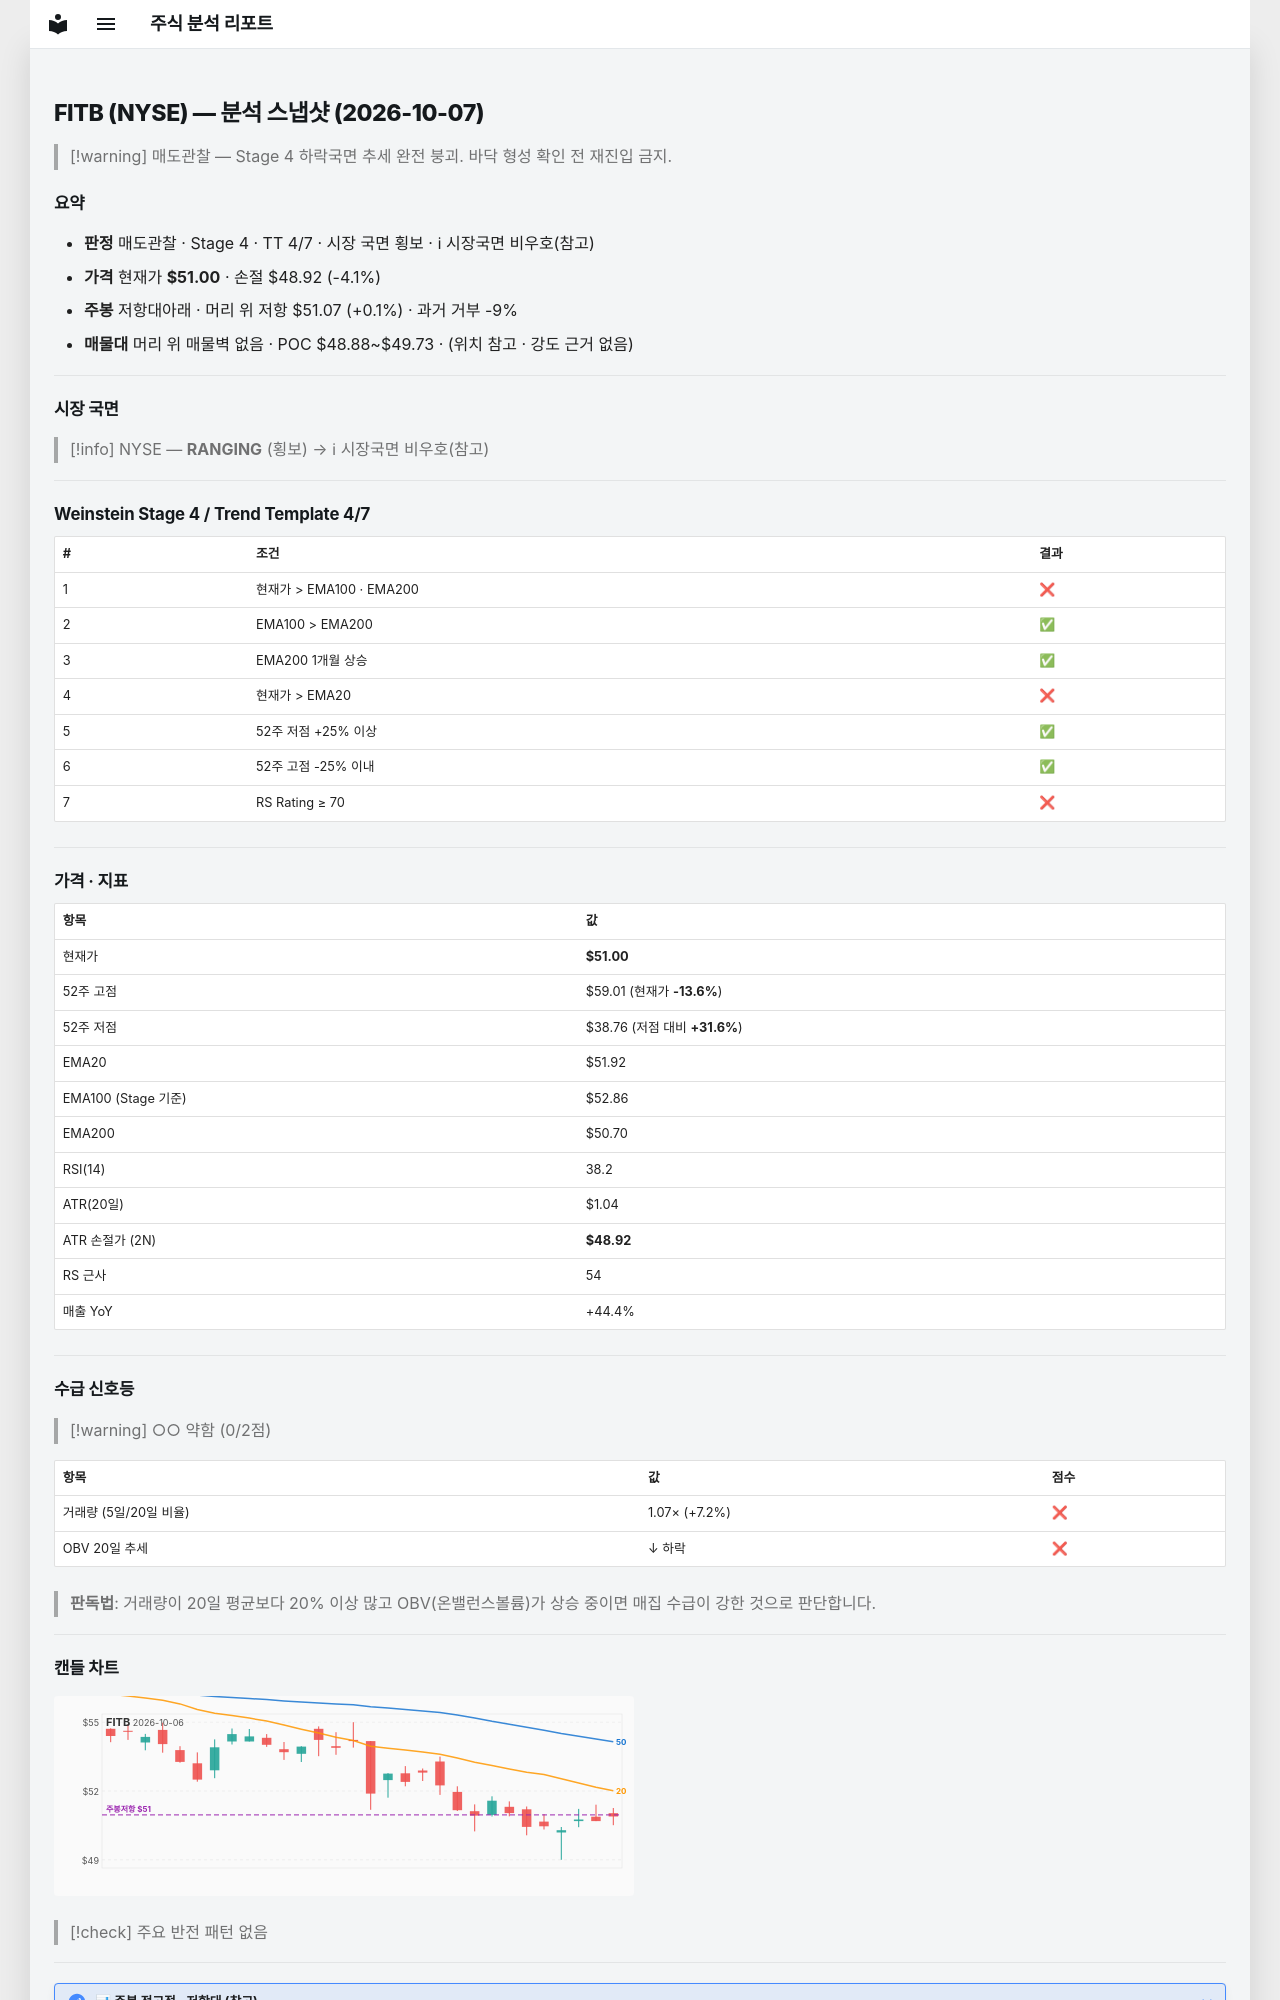

repository: soloandco/stock-reports · page: snapshots/FITB-2026-10-07/index.html · generator: mkdocs

---
type: analysis-snapshot
title: FITB 분석 스냅샷
ticker: FITB
market: NYSE
created: 2026-10-07
updated: 2026-10-07
bar-date: 2026-10-06
verdict: 매도관찰
real-rr: 0.03
sma50-gap-pct: -1.8
weekly-position: 저항대아래
weekly-overhead-price: 51.07
weekly-overhead-pct: 0.1
stage: 4
trend-template-score: 4
tt-max: 7
ma-set: ema-20-100-200
price: 51.0
stop-price: 48.924077811229814
market-regime: RANGING
supply-demand-score: 0/2
supply-demand-label: 약함
status: tracking
tags:
  - stock-agent
  - watchlist
  - FITB
  - analysis
related:
  - "[[analysis-template]]"
---

# FITB (NYSE) — 분석 스냅샷 (2026-10-07)

> [!warning] 매도관찰 — Stage 4 하락국면
> 추세 완전 붕괴. 바닥 형성 확인 전 재진입 금지.

## 요약

- **판정** 매도관찰 · Stage 4 · TT 4/7 · 시장 국면 횡보 · ℹ 시장국면 비우호(참고)
- **가격** 현재가 **$51.00** · 손절 $48.92 (-4.1%)
- **주봉** 저항대아래 · 머리 위 저항 $51.07 (+0.1%) · 과거 거부 -9%
- **매물대** 머리 위 매물벽 없음 · POC $48.88~$49.73 · (위치 참고 · 강도 근거 없음)

---

## 시장 국면

> [!info] NYSE — **RANGING** (횡보) → ℹ 시장국면 비우호(참고)

---

## Weinstein Stage 4 / Trend Template 4/7

| # | 조건 | 결과 |
|---|------|------|
| 1 | 현재가 > EMA100 · EMA200 | ❌ |
| 2 | EMA100 > EMA200 | ✅ |
| 3 | EMA200 1개월 상승 | ✅ |
| 4 | 현재가 > EMA20 | ❌ |
| 5 | 52주 저점 +25% 이상 | ✅ |
| 6 | 52주 고점 -25% 이내 | ✅ |
| 7 | RS Rating ≥ 70 | ❌ |

---

## 가격 · 지표

| 항목 | 값 |
|------|---|
| 현재가 | **$51.00** |
| 52주 고점 | $59.01 (현재가 **-13.6%**) |
| 52주 저점 | $38.76 (저점 대비 **+31.6%**) |
| EMA20 | $51.92 |
| EMA100 (Stage 기준) | $52.86 |
| EMA200 | $50.70 |
| RSI(14) | 38.2 |
| ATR(20일) | $1.04 |
| ATR 손절가 (2N) | **$48.92** |
| RS 근사 | 54 |
| 매출 YoY | +44.4% |

---
## 수급 신호등

> [!warning] ○○ 약함 (0/2점)

| 항목 | 값 | 점수 |
|------|------|------|
| 거래량 (5일/20일 비율) | 1.07× (+7.2%) | ❌ |
| OBV 20일 추세 | ↓ 하락 | ❌ |

> **판독법**: 거래량이 20일 평균보다 20% 이상 많고 OBV(온밸런스볼륨)가 상승 중이면 매집 수급이 강한 것으로 판단합니다.

---
